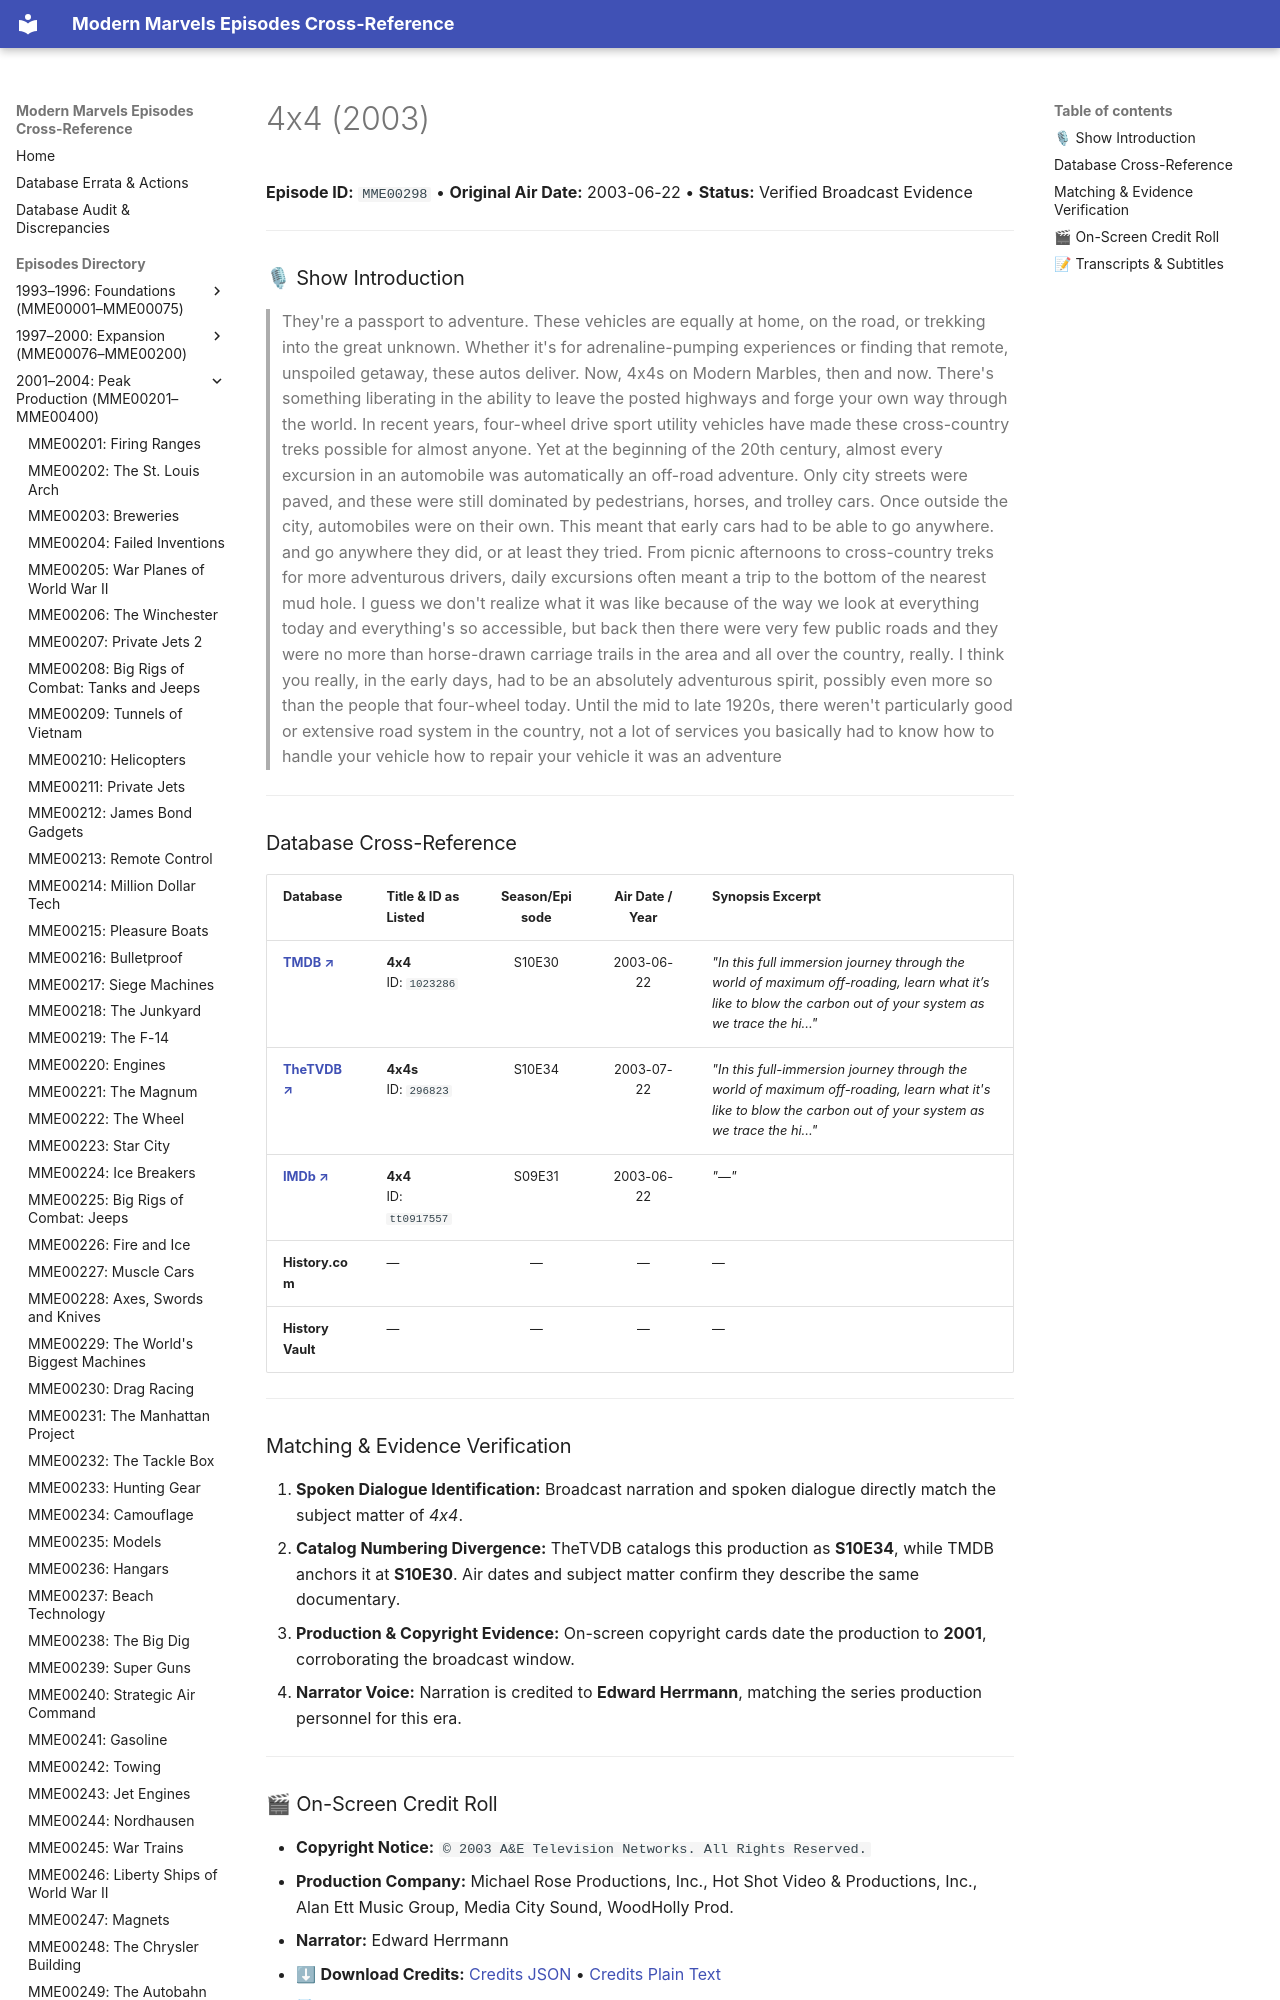

repository: ModernMarvelsFan/ModernMarvels · page: episodes/MME00298/index.html · generator: mkdocs

# 4x4 (2003)

**Episode ID:** `MME00298` • **Original Air Date:** 2003-06-22 • **Status:** Verified Broadcast Evidence

---

### 🎙 Show Introduction

> They're a passport to adventure. These vehicles are equally at home, on the road, or trekking into the great unknown. Whether it's for adrenaline-pumping experiences or finding that remote, unspoiled getaway, these autos deliver. Now, 4x4s on Modern Marbles, then and now. There's something liberating in the ability to leave the posted highways and forge your own way through the world. In recent years, four-wheel drive sport utility vehicles have made these cross-country treks possible for almost anyone. Yet at the beginning of the 20th century, almost every excursion in an automobile was automatically an off-road adventure. Only city streets were paved, and these were still dominated by pedestrians, horses, and trolley cars. Once outside the city, automobiles were on their own. This meant that early cars had to be able to go anywhere. and go anywhere they did, or at least they tried. From picnic afternoons to cross-country treks for more adventurous drivers, daily excursions often meant a trip to the bottom of the nearest mud hole. I guess we don't realize what it was like because of the way we look at everything today and everything's so accessible, but back then there were very few public roads and they were no more than horse-drawn carriage trails in the area and all over the country, really. I think you really, in the early day
